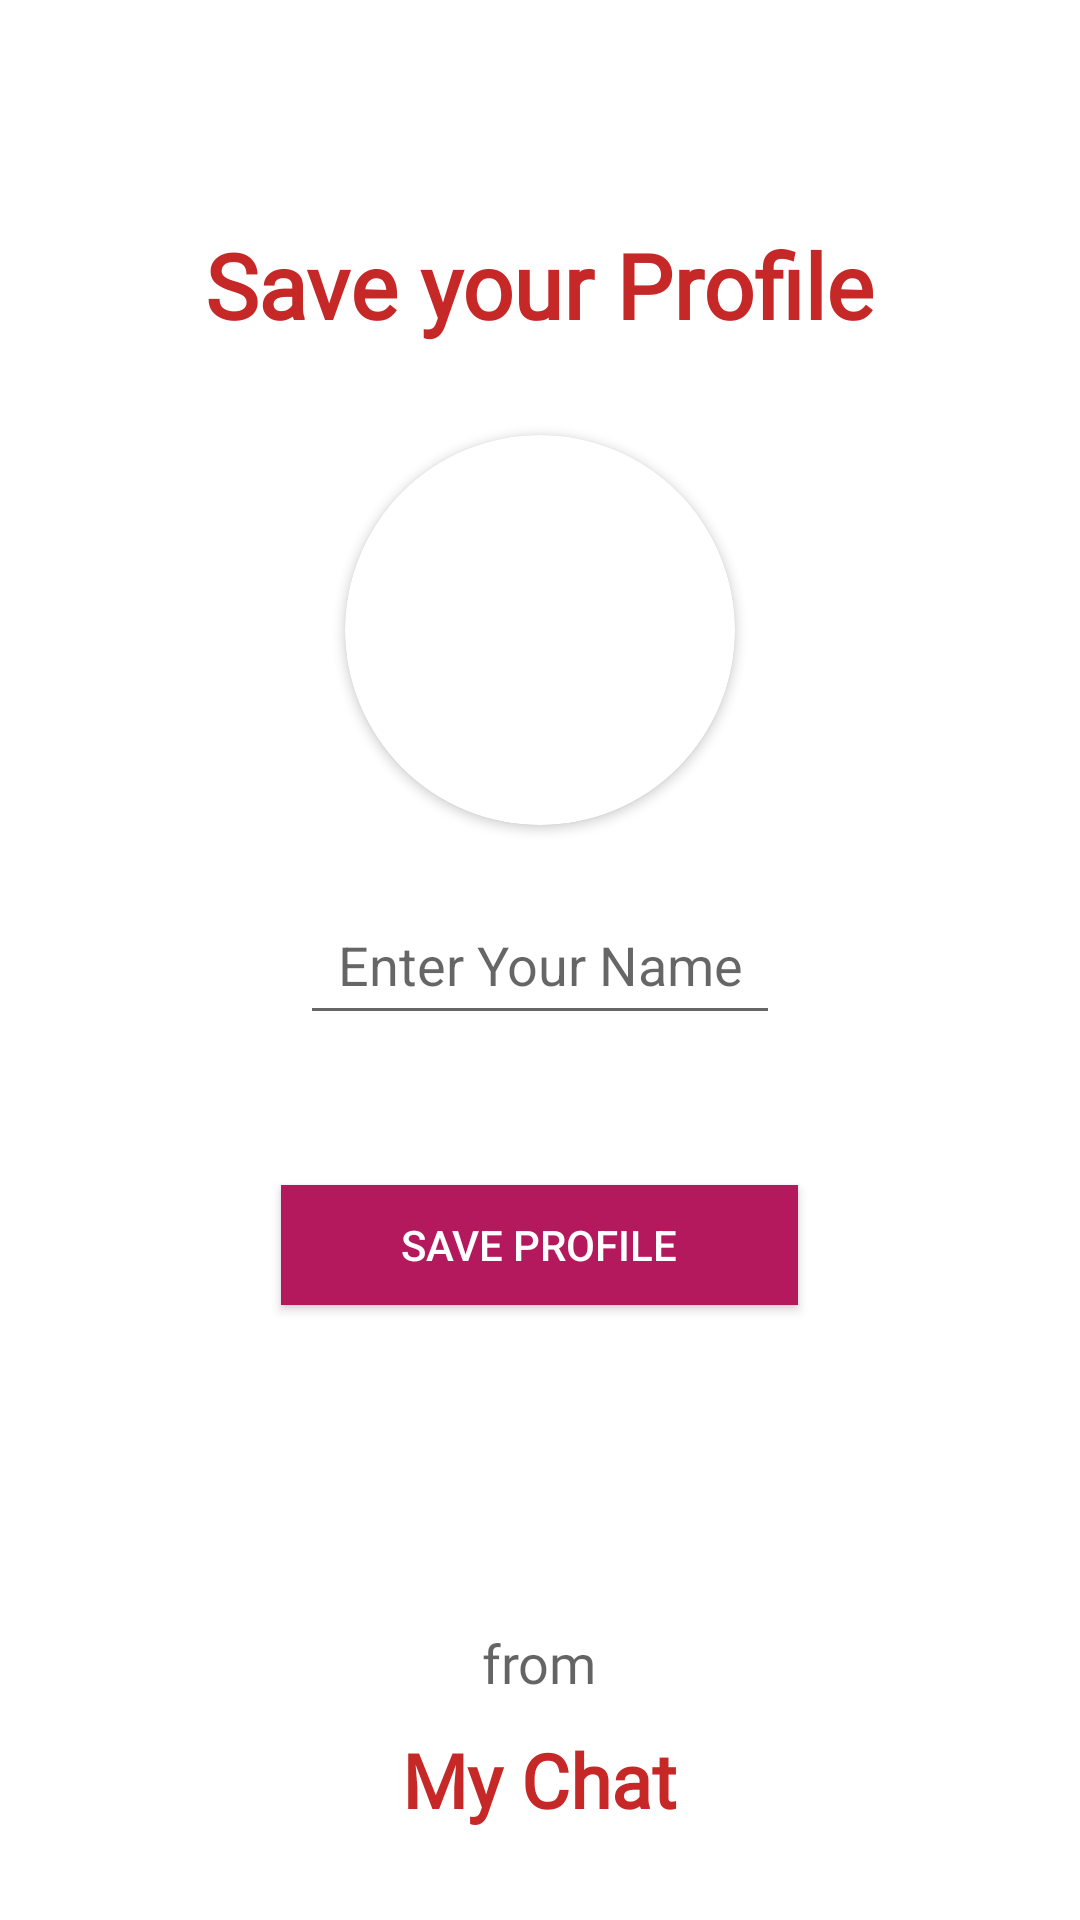

This screen was rendered from an Android layout file. Write that file and the resources it references.
<!-- AndroidManifest.xml: application theme Theme.MyChat -->
<!-- res/layout/activity_set_profile.xml -->
<?xml version="1.0" encoding="utf-8"?>
<RelativeLayout xmlns:android="http://schemas.android.com/apk/res/android"
    xmlns:app="http://schemas.android.com/apk/res-auto"
    xmlns:tools="http://schemas.android.com/tools"
    android:layout_width="match_parent"
    android:layout_height="match_parent"
    android:background="@color/white"
    tools:context=".SetProfile">

    <TextView
        android:layout_width="wrap_content"
        android:layout_height="wrap_content"
        android:layout_above="@+id/getuserimage"
        android:layout_centerHorizontal="true"
        android:layout_marginBottom="30dp"
        android:fontFamily="@font/android_font"
        android:text="Save your Profile"
        android:textColor="#C62828"
        android:textSize="30sp"
        android:textStyle="bold">

    </TextView>
    <androidx.cardview.widget.CardView
        android:layout_width="130dp"
        android:layout_height="130dp"
        android:layout_above="@+id/getusername"
        android:layout_marginBottom="20dp"
        android:layout_marginLeft="80dp"
        android:layout_marginRight="80dp"
        android:id="@+id/getuserimage"
        app:cardCornerRadius="130dp"
        android:layout_centerHorizontal="true">
        <ImageView
            android:layout_width="match_parent"
            android:layout_height="match_parent"
            android:src="@drawable/user"
            android:id="@+id/getuserimageinimageview"
            android:scaleType="centerCrop"/>

    </androidx.cardview.widget.CardView>

    <EditText
        android:id="@+id/getusername"
        android:layout_width="300dp"
        android:layout_height="50dp"
        android:layout_centerInParent="true"
        android:layout_marginStart="200dp"
        android:hint="Enter Your Name"
        android:inputType="textCapWords"
        android:textAlignment="center">

    </EditText>

    <android.widget.Button
        android:id="@+id/saveProfileBtn"
        android:layout_width="wrap_content"
        android:layout_height="40dp"
        android:layout_below="@id/getusername"
        android:layout_centerHorizontal="true"
        android:layout_marginTop="50dp"
        android:background="#B3195C"
        android:paddingStart="40dp"
        android:paddingEnd="40dp"
        android:text="SAVE PROFILE"
        android:textColor="@color/white">

    </android.widget.Button>
    <ProgressBar
        android:layout_width="wrap_content"
        android:layout_height="wrap_content"
        android:layout_centerHorizontal="true"
        android:layout_below="@id/saveProfileBtn"
        android:id="@+id/progressBarOfSetProfile"
        android:visibility="invisible"
        android:layout_marginTop="30dp">

    </ProgressBar>
    <TextView
        android:layout_width="wrap_content"
        android:layout_height="wrap_content"
        android:text="from"
        android:textSize="18sp"
        android:textColor="#A30E0D0D"
        android:fontFamily="@font/ruda_bold"
        android:layout_centerHorizontal="true"
        android:layout_above="@+id/maintext"
        android:layout_marginBottom="10dp">

    </TextView>

    <TextView
        android:id="@+id/maintext"
        android:layout_width="wrap_content"
        android:layout_height="wrap_content"
        android:layout_alignParentBottom="true"
        android:layout_centerHorizontal="true"
        android:layout_marginBottom="30dp"
        android:fontFamily="@font/android_font"
        android:text="My Chat"
        android:textColor="#C62828"
        android:textSize="25sp"
        android:textStyle="bold">

    </TextView>

</RelativeLayout>
<!-- resources referenced by this layout -->
<resources>
  <style name="Theme.MyChat" parent="Theme.MaterialComponents.DayNight.NoActionBar">
          
          <item name="colorPrimary">#B3195C</item>
          <item name="colorPrimaryVariant">#B3195C</item>
          <item name="colorOnPrimary">@color/white</item>
          
          <item name="colorSecondary">@color/teal_200</item>
          <item name="colorSecondaryVariant">@color/teal_700</item>
          <item name="colorOnSecondary">@color/black</item>
          
          <item name="android:statusBarColor" tools:targetApi="l">?attr/colorPrimaryVariant</item>
          
      </style>
  <!-- not gathered from this repository: default colours our renderer supplied (Android Studio template values) -->
  <color name="teal_200">#FF03DAC5</color>
  <color name="teal_700">#FF018786</color>
  <color name="black">#FF000000</color>
  <color name="white">#FFFFFFFF</color>
</resources>
